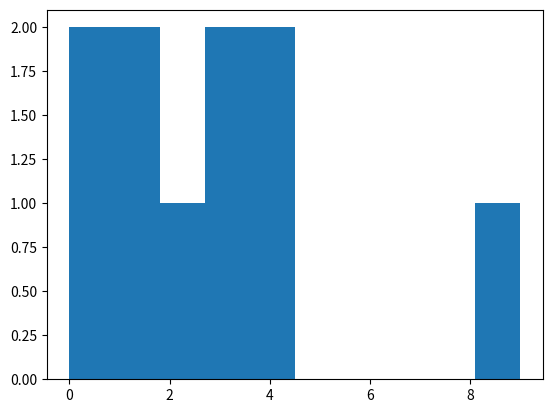

Here is the Python script that generated this plot:
'''
Created on 2023/06/02

@author: Keroichi.T
'''

import matplotlib.pyplot as plt 
import numpy as np


def exercise1():
    x = np.arange(10)
    y = np.random.randint(-10,10,10)
    
    # 折れ線グラフ
    # plt.plot(y)     # x軸を指定しない場合はyのインデックスを横軸にとる
    plt.plot(x,y)

    plt.show()

def exercise2():
    x1 = np.random.randint(10,20,20)
    x2 = np.random.randint(20,30,20)
    y1 = np.random.randint(50,100,20)
    y2 = np.random.randint(0,40,20)
    
    # 散布図
    plt.scatter(x1,y1)
    plt.scatter(x2,y2)

    plt.show()

def exercise3():
    data = np.random.randint(0,10,10)
    
    # ヒストグラム
    ret = plt.hist(data) # retに度数と階級値を取得できる
    print( ret )

    plt.show()

def exercise4():
    pass

def exercise5():
    pass

def exercise6():
    pass

def main():
    # exercise1()
    # exercise2()
    exercise3()
    # exercise4()
    # exercise5()
    # exercise6()
    # exercise7()

if __name__ == '__main__':
    main()